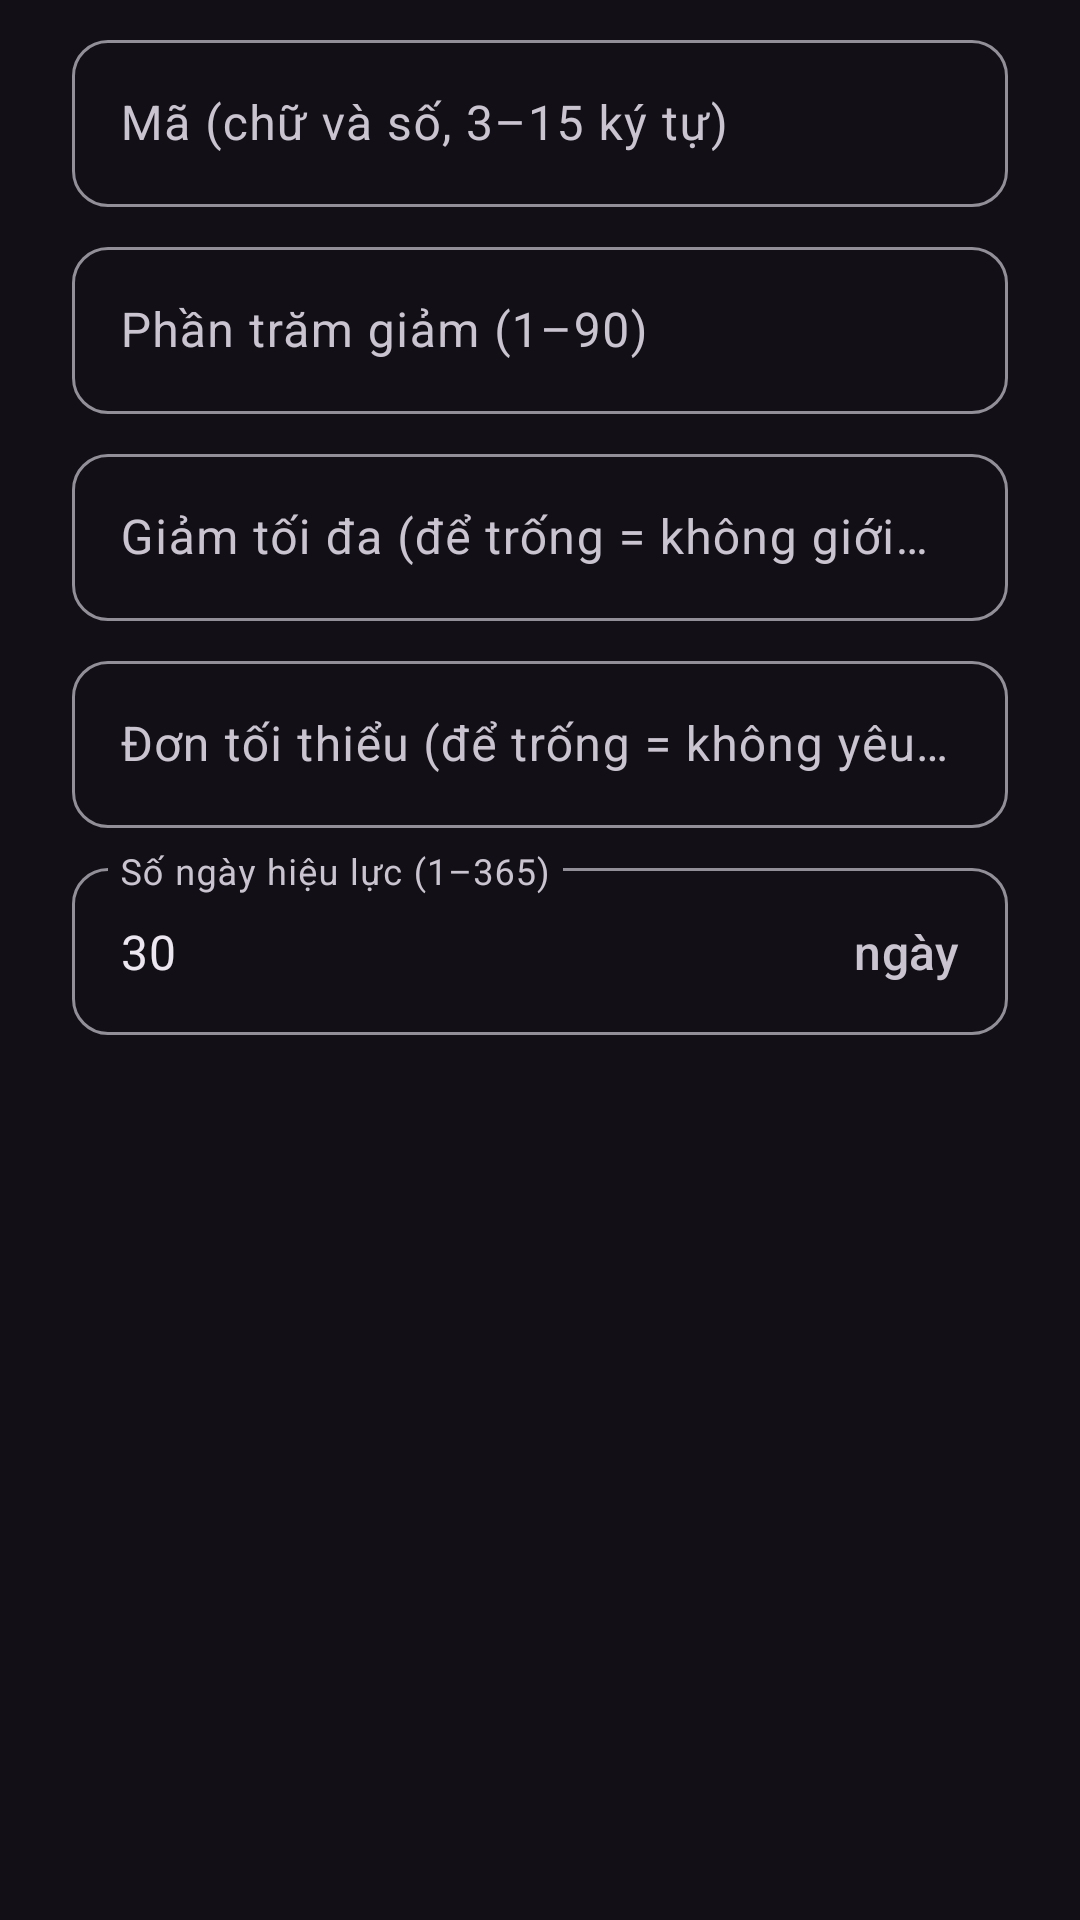

Produce the Android XML layout that renders to this screen, including the resource entries it uses.
<!-- AndroidManifest.xml: application theme Theme.Thien -->
<!-- res/layout/dialog_voucher.xml -->
<?xml version="1.0" encoding="utf-8"?>
<LinearLayout xmlns:android="http://schemas.android.com/apk/res/android"
    android:layout_width="match_parent"
    android:layout_height="wrap_content"
    android:orientation="vertical"
    android:paddingHorizontal="24dp"
    android:paddingTop="8dp">

    <com.google.android.material.textfield.TextInputLayout
        android:id="@+id/tilCode"
        android:layout_width="match_parent"
        android:layout_height="wrap_content"
        android:hint="@string/hint_code">

        <com.google.android.material.textfield.TextInputEditText
            android:layout_width="match_parent"
            android:layout_height="wrap_content"
            android:inputType="textCapCharacters"
            android:maxLength="15" />
    </com.google.android.material.textfield.TextInputLayout>

    <com.google.android.material.textfield.TextInputLayout
        android:id="@+id/tilPercent"
        android:layout_width="match_parent"
        android:layout_height="wrap_content"
        android:layout_marginTop="8dp"
        android:hint="@string/hint_percent"
        app:suffixText="%"
        xmlns:app="http://schemas.android.com/apk/res-auto">

        <com.google.android.material.textfield.TextInputEditText
            android:layout_width="match_parent"
            android:layout_height="wrap_content"
            android:inputType="number"
            android:maxLength="2" />
    </com.google.android.material.textfield.TextInputLayout>

    <com.google.android.material.textfield.TextInputLayout
        android:id="@+id/tilMax"
        android:layout_width="match_parent"
        android:layout_height="wrap_content"
        android:layout_marginTop="8dp"
        android:hint="@string/hint_max_discount"
        app:suffixText="₫"
        xmlns:app="http://schemas.android.com/apk/res-auto">

        <com.google.android.material.textfield.TextInputEditText
            android:layout_width="match_parent"
            android:layout_height="wrap_content"
            android:inputType="number"
            android:maxLength="7" />
    </com.google.android.material.textfield.TextInputLayout>

    <com.google.android.material.textfield.TextInputLayout
        android:id="@+id/tilMin"
        android:layout_width="match_parent"
        android:layout_height="wrap_content"
        android:layout_marginTop="8dp"
        android:hint="@string/hint_min_order"
        app:suffixText="₫"
        xmlns:app="http://schemas.android.com/apk/res-auto">

        <com.google.android.material.textfield.TextInputEditText
            android:layout_width="match_parent"
            android:layout_height="wrap_content"
            android:inputType="number"
            android:maxLength="7" />
    </com.google.android.material.textfield.TextInputLayout>

    <com.google.android.material.textfield.TextInputLayout
        android:id="@+id/tilDays"
        android:layout_width="match_parent"
        android:layout_height="wrap_content"
        android:layout_marginTop="8dp"
        android:hint="@string/hint_days"
        app:suffixText="ngày"
        xmlns:app="http://schemas.android.com/apk/res-auto">

        <com.google.android.material.textfield.TextInputEditText
            android:layout_width="match_parent"
            android:layout_height="wrap_content"
            android:inputType="number"
            android:maxLength="3"
            android:text="30" />
    </com.google.android.material.textfield.TextInputLayout>
</LinearLayout>
<!-- resources referenced by this layout -->
<resources>
  <string name="hint_code">Mã (chữ và số, 3–15 ký tự)</string>
  <string name="hint_days">Số ngày hiệu lực (1–365)</string>
  <string name="hint_max_discount">Giảm tối đa (để trống = không giới hạn)</string>
  <string name="hint_min_order">Đơn tối thiểu (để trống = không yêu cầu)</string>
  <string name="hint_percent">Phần trăm giảm (1–90)</string>
  <color name="md_primary">#FF8A65</color>
  <color name="md_on_primary">#3A0B00</color>
  <color name="md_primary_container">#5C2A1C</color>
  <color name="md_on_primary_container">#FFDBD0</color>
  <color name="md_secondary">#FFB74D</color>
  <color name="md_on_secondary">#3B1F00</color>
  <color name="md_secondary_container">#4D2A0F</color>
  <color name="md_on_secondary_container">#FFDDB8</color>
  <color name="md_tertiary">#B39DDB</color>
  <color name="md_on_tertiary">#2A1458</color>
  <color name="md_tertiary_container">#3E2A6B</color>
  <color name="md_on_tertiary_container">#EADDFF</color>
  <color name="md_error">#FFB4AB</color>
  <color name="md_on_error">#690005</color>
  <color name="md_error_container">#93000A</color>
  <color name="md_on_error_container">#FFDAD6</color>
  <color name="md_surface">#121016</color>
  <color name="md_on_surface">#ECE6F0</color>
  <color name="md_surface_variant">#2E2A36</color>
  <color name="md_on_surface_variant">#CAC4D0</color>
  <color name="md_outline">#938F99</color>
  <color name="md_outline_variant">#49454F</color>
  <color name="md_surface_container_lowest">#0D0B10</color>
  <color name="md_surface_container_low">#1A171F</color>
  <color name="md_surface_container">#1F1B24</color>
  <color name="md_surface_container_high">#2A2530</color>
  <color name="md_surface_container_highest">#35303B</color>
  <color name="md_surface_dim">#121016</color>
  <color name="md_surface_bright">#38333D</color>
  <color name="md_inverse_surface">#ECE6F0</color>
  <color name="md_inverse_on_surface">#2F2B34</color>
  <color name="md_inverse_primary">#A63E1F</color>
  <style name="Widget.App.Toolbar" parent="Widget.Material3.Toolbar.Surface">
          <item name="navigationIconTint">?attr/colorOnSurface</item>
          <item name="titleTextAppearance">?attr/textAppearanceTitleLarge</item>
      </style>
  <style name="Widget.App.TextField" parent="Widget.Material3.TextInputLayout.OutlinedBox">
          <item name="shapeAppearance">@style/ShapeAppearance.App.Medium</item>
          <item name="startIconTint">?attr/colorOnSurfaceVariant</item>
      </style>
  <style name="ThemeOverlay.App.Dialog" parent="ThemeOverlay.Material3.MaterialAlertDialog" />
  <style name="ShapeAppearance.App.Medium" parent="">
          <item name="cornerFamily">rounded</item>
          <item name="cornerSize">12dp</item>
      </style>
</resources>
